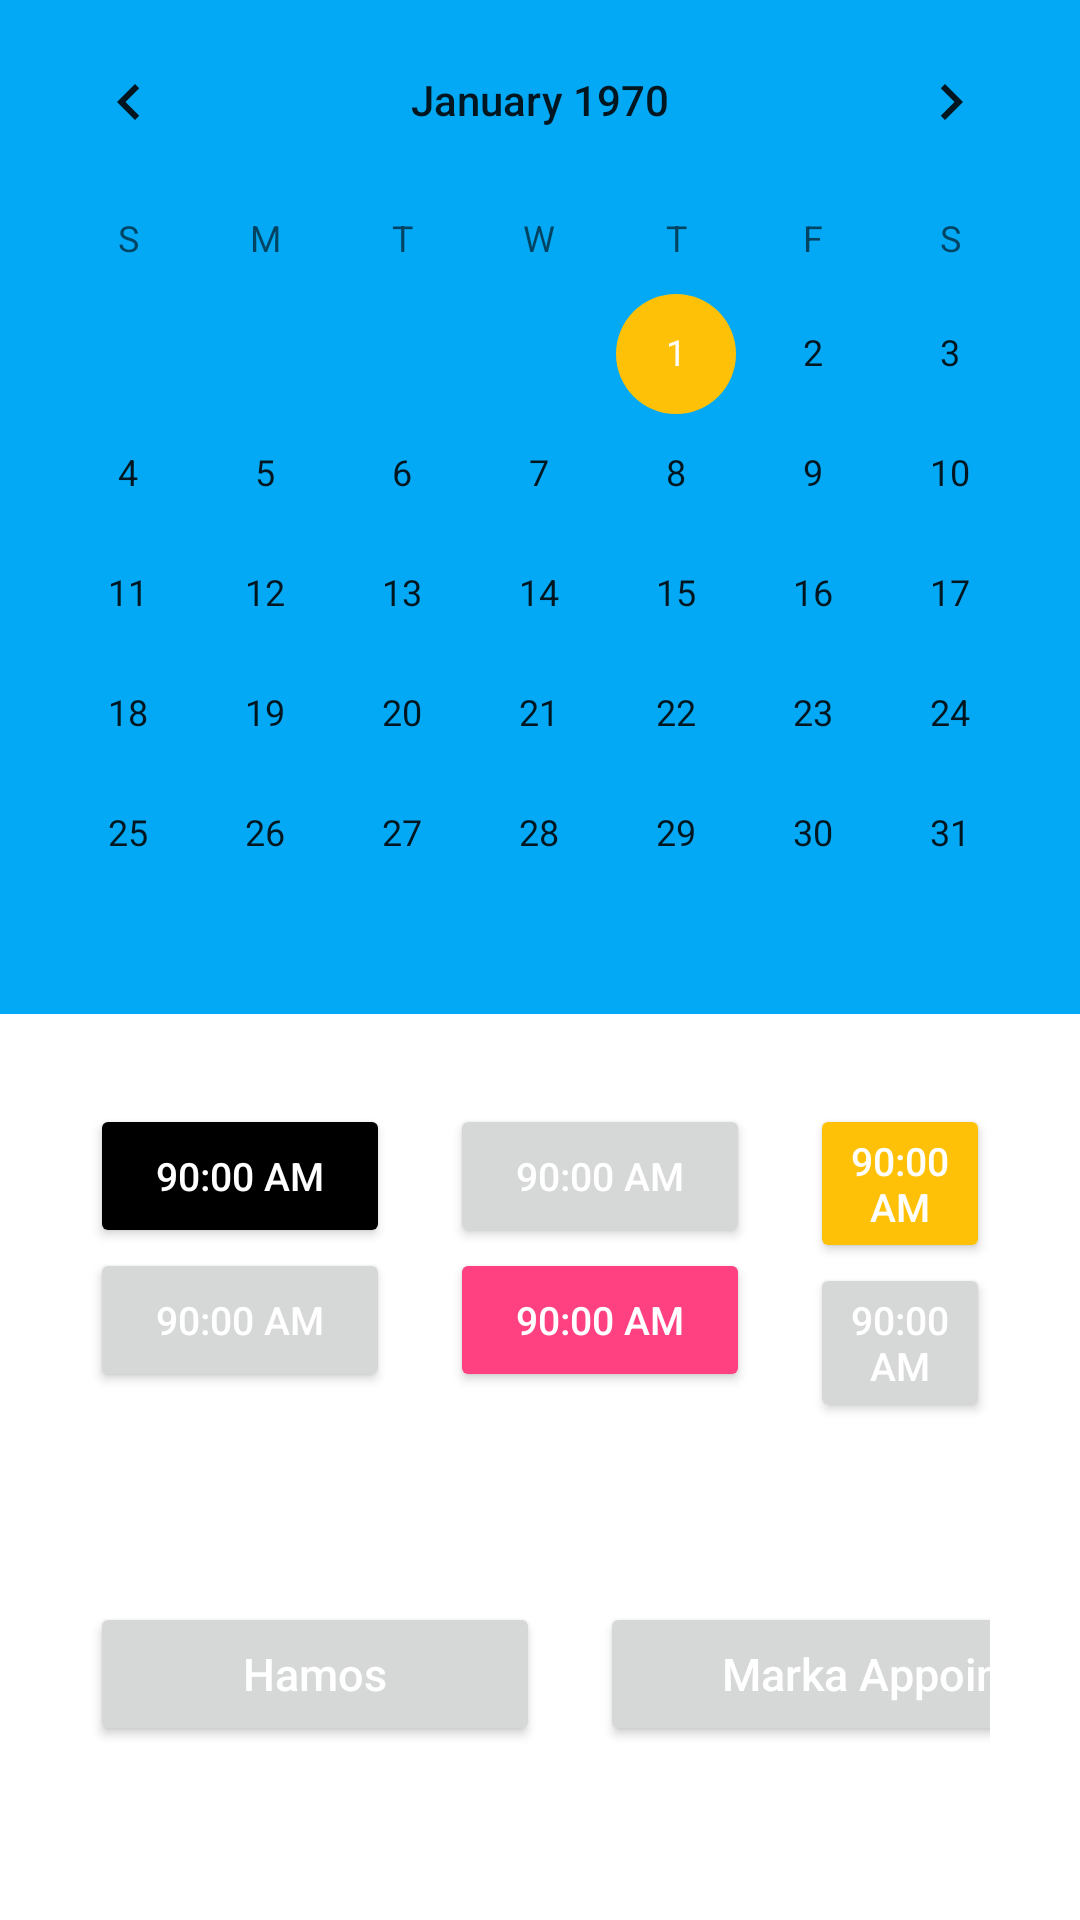

Reconstruct the res/layout file that produces this screen, plus the resources it refers to.
<!-- AndroidManifest.xml: application theme Theme.DiaryApp -->
<!-- res/layout/activity_marka.xml -->
<?xml version="1.0" encoding="utf-8"?>
<LinearLayout
    xmlns:android="http://schemas.android.com/apk/res/android"
    xmlns:tools="http://schemas.android.com/tools"
    android:orientation="vertical"
    android:layout_width="match_parent"
    android:layout_height="match_parent">

    <CalendarView
        android:id="@+id/calMarka"
        android:background="#03A9F4"
        android:layout_width="match_parent"
        android:layout_height="wrap_content"/>

    <RelativeLayout
        android:orientation="vertical"
        android:layout_margin="10dp"
        android:padding="20dp"
        android:layout_width="match_parent"
        android:layout_height="wrap_content">

        <Button
            android:id="@+id/clokBtn1"
            android:text="90:00 am"
            android:textSize="13sp"
            android:backgroundTint="@color/black"
            android:textColor="@color/white"
            android:layout_width="100dp"
            android:layout_height="wrap_content"/>

        <Button
            android:id="@+id/clokBtn2"
            android:text="90:00 am"
            android:textSize="13sp"
            android:textColor="@color/white"
            android:layout_toRightOf="@id/clokBtn1"
            android:layout_marginStart="20dp"
            android:layout_width="100dp"
            android:layout_height="wrap_content"/>

        <Button
            android:id="@+id/clokBtn3"
            android:text="90:00 am"
            android:textSize="13sp"
            android:backgroundTint="#FFC107"
            android:textColor="@color/white"
            android:layout_toRightOf="@id/clokBtn2"
            android:layout_marginStart="20dp"
            android:layout_width="100dp"
            android:layout_height="wrap_content"/>


        <Button
            android:id="@+id/clokBtn4"
            android:text="90:00 am"
            android:textSize="13sp"
            android:layout_below="@id/clokBtn1"
            android:textColor="@color/white"
            android:layout_width="100dp"
            android:layout_height="wrap_content"/>

        <Button
            android:id="@+id/clokBtn5"
            android:text="90:00 am"
            android:textSize="13sp"
            android:backgroundTint="@color/colorAccent"
            android:textColor="@color/white"
            android:layout_toRightOf="@id/clokBtn4"
            android:layout_below="@id/clokBtn2"
            android:layout_marginStart="20dp"
            android:layout_width="100dp"
            android:layout_height="wrap_content"/>

        <Button
            android:id="@+id/clokBtn6"
            android:layout_width="100dp"
            android:layout_height="wrap_content"
            android:layout_below="@id/clokBtn3"
            android:layout_marginStart="20dp"
            android:layout_toRightOf="@id/clokBtn5"
            android:text="90:00 am"
            android:textColor="@color/white"
            android:textSize="13sp" />

    </RelativeLayout>

    <LinearLayout
        android:orientation="horizontal"
        android:layout_margin="30dp"
        android:layout_width="wrap_content"
        android:layout_height="wrap_content">

        <Button
            android:id="@+id/btnClear"
            android:text="Hamos"
            android:textSize="15sp"
            android:textColor="@color/white"
            android:layout_below="@id/clokBtn6"
            android:textAllCaps="false"
            android:layout_width="150dp"
            android:layout_height="wrap_content"/>

        <Button
            android:id="@+id/btnMarka"
            android:layout_width="200dp"
            android:layout_height="wrap_content"
            android:layout_marginRight="10dp"
            android:layout_marginLeft="20dp"
            android:layout_below="@id/clokBtn6"
            android:layout_alignParentRight="true"
            android:layout_toRightOf="@id/btnClear"
            android:text="Marka Appoiment"
            android:textSize="15sp"
            android:textAllCaps="false"
            android:textColor="@color/white" />

    </LinearLayout>

</LinearLayout>
<!-- resources referenced by this layout -->
<resources>
  <color name="black">#FF000000</color>
  <color name="colorAccent">#FF4081</color>
  <color name="white">#FFFFFF</color>
  <style name="Theme.DiaryApp" parent="Theme.MaterialComponents.DayNight.DarkActionBar">
          
          <item name="colorPrimary">#00BCD4</item>
          <item name="colorPrimaryVariant">#00BCD4</item>
          <item name="colorOnPrimary">#00BCD4</item>
          
          <item name="colorSecondary">@color/teal_200</item>
          <item name="colorSecondaryVariant">@color/teal_700</item>
          <item name="colorOnSecondary">@color/black</item>
          
          <item name="android:statusBarColor" tools:targetApi="l">?attr/colorPrimaryVariant</item>
          
      </style>
  <color name="teal_200">#FFC107</color>
  <color name="teal_700">#FF018786</color>
</resources>
